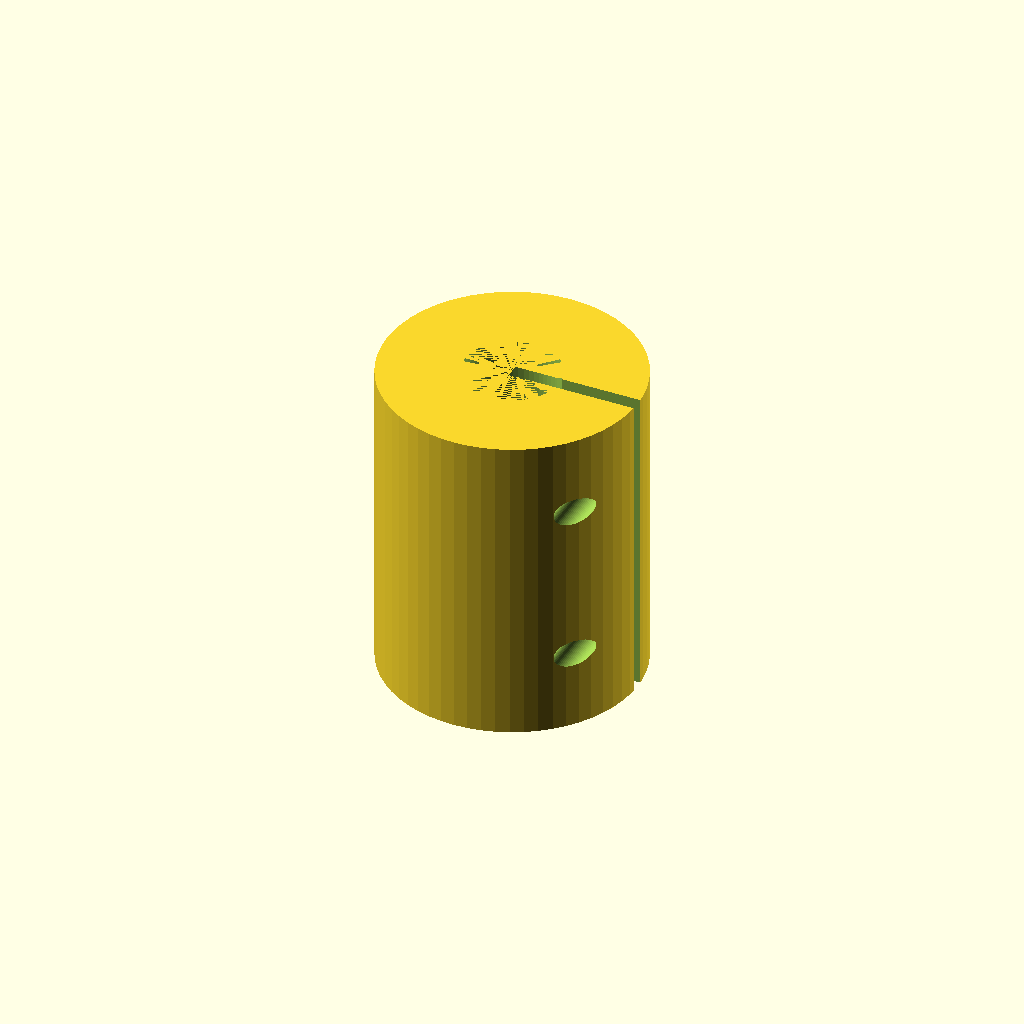
Cell 1 — every parameter at its default value.
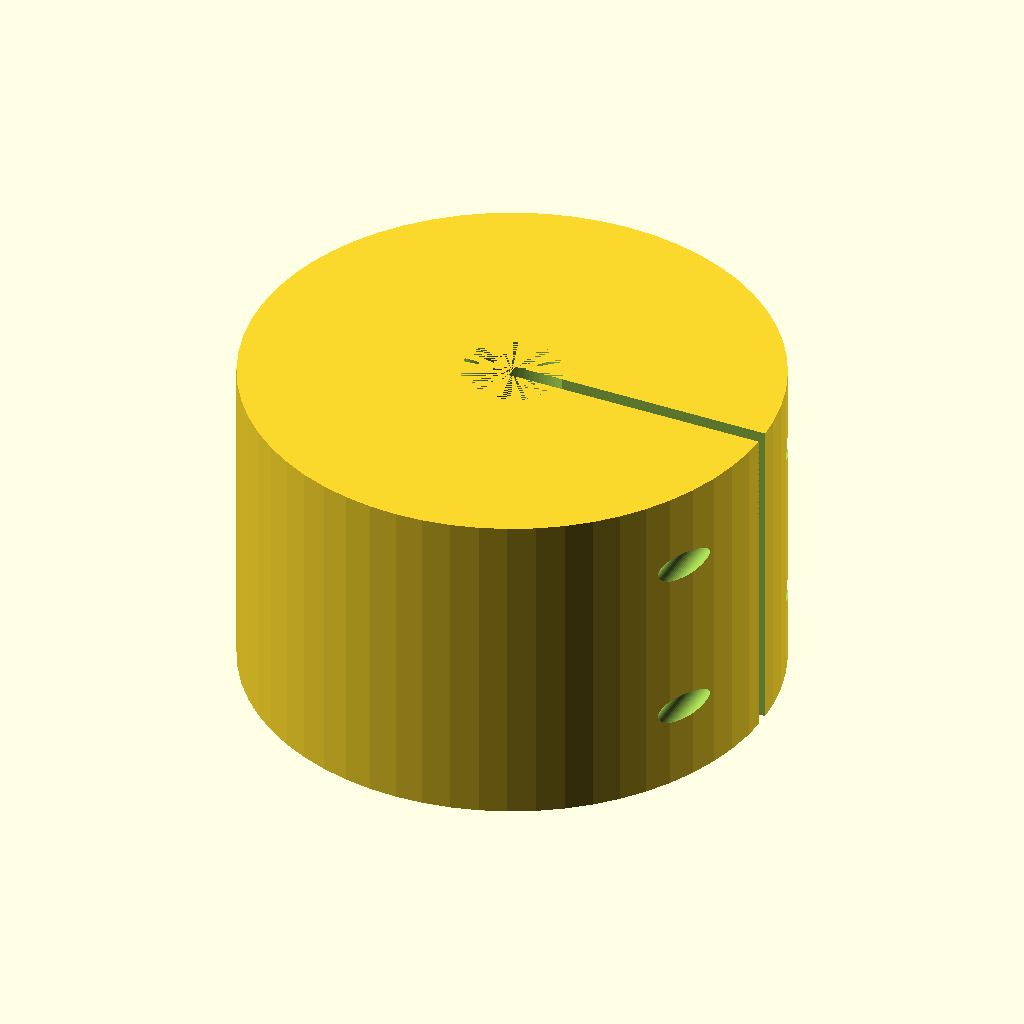
Cell 2 — outer_d set to 64, the other parameters unchanged.
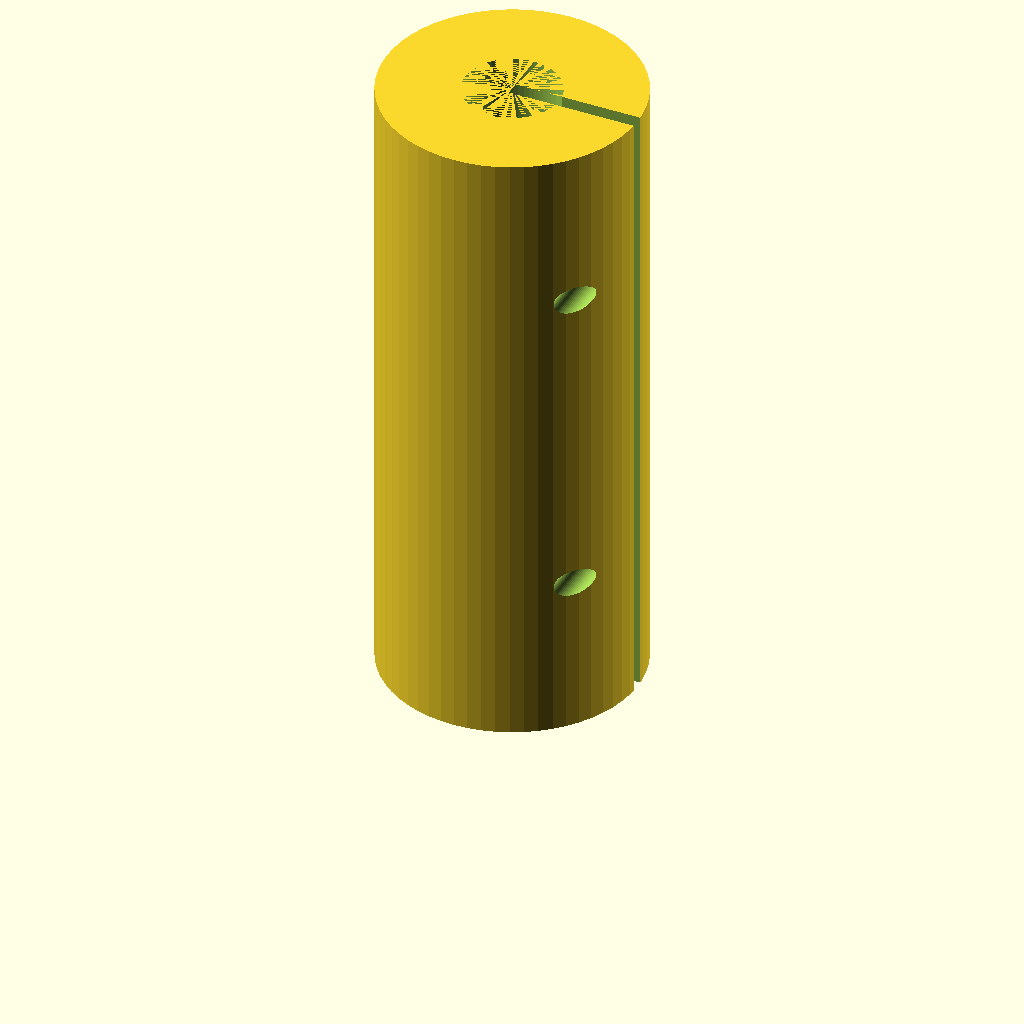
Cell 3: the same model with length = 80.
All cells are drawn from one camera (rotation 55°, 0°, 25°, orthographic, colour scheme Cornfield), so only the parameter changes between them.
OpenSCAD source file optional_data/data/parts/part_0035.scad:
// Split shaft coupling 10 mm to 12 mm.
$fn = 60;
eps = 0.02;
shaft_a = 10;
shaft_b = 12;
outer_d = 32;
length = 40;
slit_w = 1.8;
screw_d = 3.4;
module clamp_hole(z) {
    translate([outer_d / 2 - 3.5, -outer_d / 2 - eps, z]) rotate([-90, 0, 0]) cylinder(d = screw_d, h = outer_d + 2 * eps);
    translate([outer_d / 2 - 3.5, outer_d / 2 - 3 - eps, z]) rotate([-90, 0, 0]) cylinder(d = 6.6, h = 3 + 2 * eps);
}
difference() {
    cylinder(d = outer_d, h = length);
    translate([0, 0, -eps]) cylinder(d = shaft_a, h = length / 2 + eps);
    translate([0, 0, length / 2 - eps]) cylinder(d = shaft_b, h = length / 2 + eps);
    translate([0, -slit_w / 2, -eps]) cube([outer_d / 2 + eps, slit_w, length + 2 * eps]);
    clamp_hole(length / 4);
    clamp_hole(3 * length / 4);
}
Customizer parameters (derived from the source; name, type, default, range or options):
eps: number, default 0.02
shaft_a: number, default 10
shaft_b: number, default 12
outer_d: number, default 32
length: number, default 40
slit_w: number, default 1.8
screw_d: number, default 3.4
